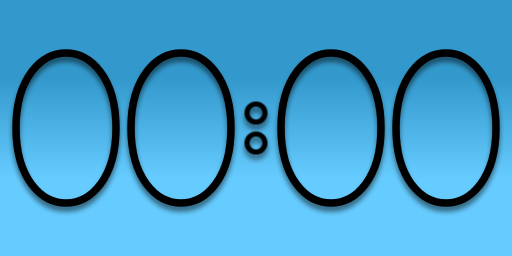
t = 0.00 s
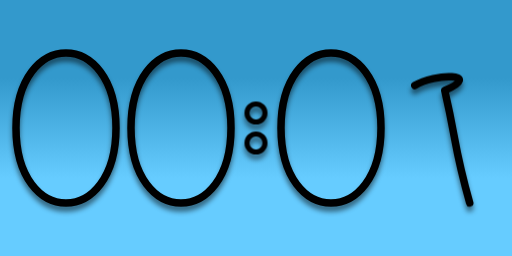
t = 1.63 s
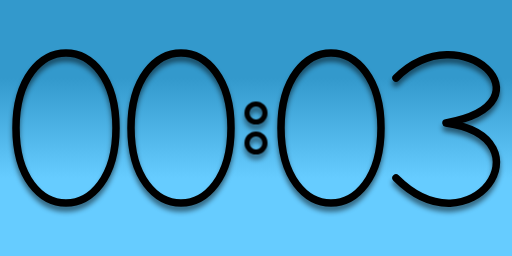
t = 3.38 s
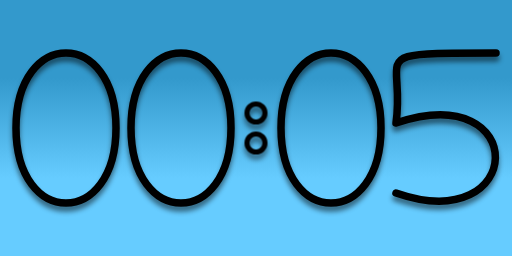
t = 5.00 s
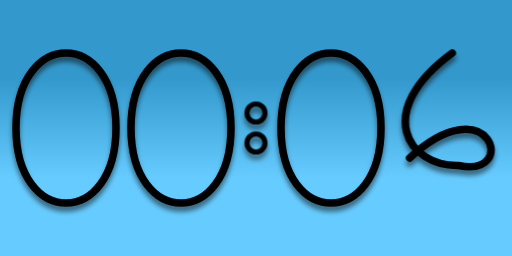
t = 6.63 s
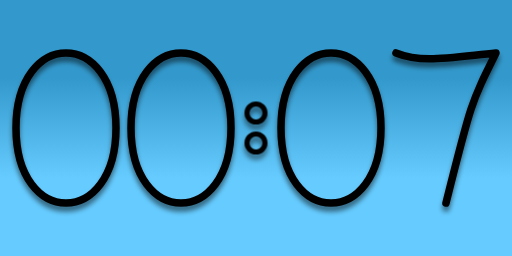
t = 7.38 s

The animated SVG that drew these frames (rendered in a browser with its animation timeline set to each time). Animation: 12 SMIL elements (animate=12); frames cover the first 7.38 s, repeats indefinitely.

<!DOCTYPE svg PUBLIC "-//W3C//DTD SVG 1.1//EN" "http://www.w3.org/Graphics/SVG/1.1/DTD/svg11.dtd">
<svg version="1.1" xmlns="http://www.w3.org/2000/svg" xmlns:xlink="http://www.w3.org/1999/xlink" width="100%" height="100%" viewBox="-512 -256 1024 512">
 <title>Morphing SMIL</title>
 <desc>Morphing timer to illustrate SMIL animation by CMG Lee.</desc>
 <filter id="shadow" height="120%">
  <feGaussianBlur in="SourceAlpha" stdDeviation="5"/>
  <feOffset dx="0" dy="10" result="offsetblur"/>
  <feComponentTransfer>
   <feFuncA type="linear" slope="0.5"/>
  </feComponentTransfer>
  <feMerge>
   <feMergeNode/>
   <feMergeNode in="SourceGraphic"/>
  </feMerge>
 </filter>
 <linearGradient id="grad" x1="0%" x2="0%" y1="0%" y2="100%">
  <stop offset="49%" stop-color="#3399cc"/>
  <stop offset="51%" stop-color="#66ccff"/>
 </linearGradient>
 <rect x="-4999" y="-4999" width="9999" height="9999" fill="url(#grad)"/>
 <g stroke-width="15" stroke-linejoin="round" stroke-linecap="round" stroke="#000000" fill="none" style="filter:url(#shadow)">
  <path transform="translate(-380,0)" d="M -50,-80 C -30,-80 0,-100 30,-150 C 30,0 20,0 30,150">
   <animate attributeType="XML" attributeName="d" values="M -100   ,0 C -100,-200  100,-200  100,   0 C 100, 200 -100, 200 -100,  0;                     M -100   ,0 C -100,-200  100,-200  100,   0 C 100, 200 -100, 200 -100,  0;                     M  -50, -80 C  -30, -80    0,-100   30,-150 C  30,   0   20,   0   30,150;                     M  -50, -80 C  -30, -80    0,-100   30,-150 C  30,   0   20,   0   30,150;                     M -100,-100 C    0,-200  300,-140 -100, 150 C   0, 130    0, 140  100,150;                     M -100,-100 C    0,-200  300,-140 -100, 150 C   0, 130    0, 140  100,150;                     M -100,-100 C   30,-230  220, -50    0, -10 C 210,  20   50, 250 -100,100;                     M -100,-100 C   30,-230  220, -50    0, -10 C 210,  20   50, 250 -100,100;                     M  100,  50 C -250,  80  -50,   0   50,-150 C  50,   0   40,   0   50,150;                     M  100,  50 C -250,  80  -50,   0   50,-150 C  50,   0   40,   0   50,150;                     M  100,-150 C -170,-150  -80,-150 -100, -10 C 170,-100  160, 220 -100,130;                     M  100,-150 C -170,-150  -80,-150 -100, -10 C 170,-100  160, 220 -100,130;                     M -100   ,0 C -100,-200  100,-200  100,   0 C 100, 200 -100, 200 -100,  0" keyTimes="0;0.166;0.167;0.332;0.333;0.499;0.5;0.666;0.667;0.832;0.833;0.999;1" begin="0s" dur="3600s" repeatCount="indefinite"/>
   <animate attributeType="CSS" attributeName="stroke" values="#000000;#000000;#996600;#996600;#ff0000;#ff0000;#ff9900;#ff9900;#ffff00;#ffff00;                     #009900;#009900;#000000" keyTimes="0;0.166;0.167;0.332;0.333;0.499;0.5;0.666;0.667;0.832;0.833;0.999;1" begin="0s" dur="3600s" repeatCount="indefinite"/>
  </path>
  <path transform="translate(-150,0)" d="M -100,-100 C 0,-200 300,-140 -100,150 C 0,130 0,140 100,150">
   <animate attributeType="XML" attributeName="d" values="M -100   ,0 C -100,-200  100,-200  100,   0 C 100, 200 -100, 200 -100,  0;                     M -100   ,0 C -100,-200  100,-200  100,   0 C 100, 200 -100, 200 -100,  0;                     M  -50, -80 C  -30, -80    0,-100   30,-150 C  30,   0   20,   0   30,150;                     M  -50, -80 C  -30, -80    0,-100   30,-150 C  30,   0   20,   0   30,150;                     M -100,-100 C    0,-200  300,-140 -100, 150 C   0, 130    0, 140  100,150;                     M -100,-100 C    0,-200  300,-140 -100, 150 C   0, 130    0, 140  100,150;                     M -100,-100 C   30,-230  220, -50    0, -10 C 210,  20   50, 250 -100,100;                     M -100,-100 C   30,-230  220, -50    0, -10 C 210,  20   50, 250 -100,100;                     M  100,  50 C -250,  80  -50,   0   50,-150 C  50,   0   40,   0   50,150;                     M  100,  50 C -250,  80  -50,   0   50,-150 C  50,   0   40,   0   50,150;                     M  100,-150 C -170,-150  -80,-150 -100, -10 C 170,-100  160, 220 -100,130;                     M  100,-150 C -170,-150  -80,-150 -100, -10 C 170,-100  160, 220 -100,130;                     M   50,-150 C -180,   0 -100, 150    0, 150 C 180, 150  100,-100  -97, 30;                     M   50,-150 C -180,   0 -100, 150    0, 150 C 180, 150  100,-100  -97, 30;                     M -100,-150 C  -50,-130    0,-140  100,-150 C  50, -50   50, -50    0,150;                     M -100,-150 C  -50,-130    0,-140  100,-150 C  50, -50   50, -50    0,150;                     M    0, -10 C -345,-200  345,-190    0, -10 C 345, 210 -345, 200    0,-10;                     M    0, -10 C -345,-200  345,-190    0, -10 C 345, 210 -345, 200    0,-10;                     M   97, -30 C -100, 100 -180,-150    0,-150 C 100,-150  180,   0  -50,150;                     M   97, -30 C -100, 100 -180,-150    0,-150 C 100,-150  180,   0  -50,150;                     M -100   ,0 C -100,-200  100,-200  100,   0 C 100, 200 -100, 200 -100,  0" keyTimes="0;0.098;0.1;0.198;0.2;0.298;0.3;0.398;0.4;0.498;0.5;0.598;0.6;0.698;0.7;0.798;0.8;0.898;0.9;0.998;1" begin="0s" dur="600s" repeatCount="indefinite"/>
   <animate attributeType="CSS" attributeName="stroke" values="#000000;#000000;#996600;#996600;#ff0000;#ff0000;#ff9900;#ff9900;#ffff00;#ffff00;                     #009900;#009900;#0000ff;#0000ff;#cc00ff;#cc00ff;#999999;#999999;#ffffff;#ffffff;#000000" keyTimes="0;0.098;0.1;0.198;0.2;0.298;0.3;0.398;0.4;0.498;0.5;0.598;0.6;0.698;0.7;0.798;0.8;0.898;0.9;0.998;1" begin="0s" dur="600s" repeatCount="indefinite"/>
  </path>
  <path transform="translate( 150,0)" d="M -100,-100 C 30,-230 220,-50 0,-10 C 210,20 50,250 -100,100">
   <animate attributeType="XML" attributeName="d" values="M -100   ,0 C -100,-200  100,-200  100,   0 C 100, 200 -100, 200 -100,  0;                     M -100   ,0 C -100,-200  100,-200  100,   0 C 100, 200 -100, 200 -100,  0;                     M  -50, -80 C  -30, -80    0,-100   30,-150 C  30,   0   20,   0   30,150;                     M  -50, -80 C  -30, -80    0,-100   30,-150 C  30,   0   20,   0   30,150;                     M -100,-100 C    0,-200  300,-140 -100, 150 C   0, 130    0, 140  100,150;                     M -100,-100 C    0,-200  300,-140 -100, 150 C   0, 130    0, 140  100,150;                     M -100,-100 C   30,-230  220, -50    0, -10 C 210,  20   50, 250 -100,100;                     M -100,-100 C   30,-230  220, -50    0, -10 C 210,  20   50, 250 -100,100;                     M  100,  50 C -250,  80  -50,   0   50,-150 C  50,   0   40,   0   50,150;                     M  100,  50 C -250,  80  -50,   0   50,-150 C  50,   0   40,   0   50,150;                     M  100,-150 C -170,-150  -80,-150 -100, -10 C 170,-100  160, 220 -100,130;                     M  100,-150 C -170,-150  -80,-150 -100, -10 C 170,-100  160, 220 -100,130;                     M -100   ,0 C -100,-200  100,-200  100,   0 C 100, 200 -100, 200 -100,  0" keyTimes="0;0.157;0.167;0.323;0.333;0.49;0.5;0.657;0.667;0.823;0.833;0.99;1" begin="0s" dur="60s" repeatCount="indefinite"/>
   <animate attributeType="CSS" attributeName="stroke" values="#000000;#000000;#996600;#996600;#ff0000;#ff0000;#ff9900;#ff9900;#ffff00;#ffff00;                     #009900;#009900;#000000" keyTimes="0;0.157;0.167;0.323;0.333;0.49;0.5;0.657;0.667;0.823;0.833;0.99;1" begin="60s" dur="60s" repeatCount="indefinite"/>
  </path>
  <path transform="translate( 380,0)" d="M 100,50 C 50,40 0,40 -100,50 C -50,0 -50,0 50,-150 C 50,0 40,0 50,150">
   <animate attributeType="XML" attributeName="d" values="M -100   ,0 C -100,-200  100,-200  100,   0 C 100, 200 -100, 200 -100,  0;                     M -100   ,0 C -100,-200  100,-200  100,   0 C 100, 200 -100, 200 -100,  0;                     M  -50, -80 C  -30, -80    0,-100   30,-150 C  30,   0   20,   0   30,150;                     M  -50, -80 C  -30, -80    0,-100   30,-150 C  30,   0   20,   0   30,150;                     M -100,-100 C    0,-200  300,-140 -100, 150 C   0, 130    0, 140  100,150;                     M -100,-100 C    0,-200  300,-140 -100, 150 C   0, 130    0, 140  100,150;                     M -100,-100 C   30,-230  220, -50    0, -10 C 210,  20   50, 250 -100,100;                     M -100,-100 C   30,-230  220, -50    0, -10 C 210,  20   50, 250 -100,100;                     M  100,  50 C -250,  80  -50,   0   50,-150 C  50,   0   40,   0   50,150;                     M  100,  50 C -250,  80  -50,   0   50,-150 C  50,   0   40,   0   50,150;                     M  100,-150 C -170,-150  -80,-150 -100, -10 C 170,-100  160, 220 -100,130;                     M  100,-150 C -170,-150  -80,-150 -100, -10 C 170,-100  160, 220 -100,130;                     M   50,-150 C -180,   0 -100, 150    0, 150 C 180, 150  100,-100  -97, 30;                     M   50,-150 C -180,   0 -100, 150    0, 150 C 180, 150  100,-100  -97, 30;                     M -100,-150 C  -50,-130    0,-140  100,-150 C  50, -50   50, -50    0,150;                     M -100,-150 C  -50,-130    0,-140  100,-150 C  50, -50   50, -50    0,150;                     M    0, -10 C -345,-200  345,-190    0, -10 C 345, 210 -345, 200    0,-10;                     M    0, -10 C -345,-200  345,-190    0, -10 C 345, 210 -345, 200    0,-10;                     M   97, -30 C -100, 100 -180,-150    0,-150 C 100,-150  180,   0  -50,150;                     M   97, -30 C -100, 100 -180,-150    0,-150 C 100,-150  180,   0  -50,150;                     M -100   ,0 C -100,-200  100,-200  100,   0 C 100, 200 -100, 200 -100,  0" keyTimes="0;0.05;0.1;0.15;0.2;0.25;0.3;0.35;0.4;0.45;0.5;0.55;0.6;0.65;0.7;0.75;0.8;0.85;0.9;0.95;1" begin="0s" dur="10s" repeatCount="indefinite"/>
   <animate attributeType="CSS" attributeName="stroke" values="#000000;#000000;#996600;#996600;#ff0000;#ff0000;#ff9900;#ff9900;#ffff00;#ffff00;                     #009900;#009900;#0000ff;#0000ff;#cc00ff;#cc00ff;#999999;#999999;#ffffff;#ffffff;#000000" keyTimes="0;0.05;0.1;0.15;0.2;0.25;0.3;0.35;0.4;0.45;0.5;0.55;0.6;0.65;0.7;0.75;0.8;0.85;0.9;0.95;1" begin="10s" dur="10s" repeatCount="indefinite"/>
  </path>
  <g stroke-width="10">
   <path transform="translate(0,30)" d="M 18,0 C 18,-10 10,-18 0,-18 C -10,-18 -18,-10 -18,0 C -18,10 -10,18 0,18 C 10,18 18,10 18,0">
    <animate attributeType="XML" attributeName="d" values="M 18, 0 C 18,-10 10,-18  0,-18 C -10,-18 -18,-10 -18,  0 C -18,10 -10,18   0,18 C 10,18 18,10 18, 0;                      M 18,18 C  9,  0  9,  0  0,-18 C   0,-18   0,-18   0,-18 C  -9, 0  -9, 0 -18,18 C  0,18  0,18 18,18;                      M 18,18 C 18,  0 18,  0 18,-18 C   0,-18   0,-18 -18,-18 C -18, 0 -18, 0 -18,18 C  0,18  0,18 18,18;                      M  0,18 C  9,  0  9,  0 18,-18 C   0,-18   0,-18 -18,-18 C  -9, 0  -9, 0   0,18 C  0,18  0,18  0,18;                      M 18, 0 C 18,-10 10,-18  0,-18 C -10,-18 -18,-10 -18,  0 C -18,10 -10,18   0,18 C 10,18 18,10 18, 0" keyTimes="0;0.25;0.5;0.75;1" begin="30s" dur="4s" repeatCount="indefinite"/>
    <animate attributeType="CSS" attributeName="stroke" values="#cc9900;#009900;#0000ff;#cc0000;#cc9900" keyTimes="0;0.25;0.5;0.75;1" begin="50s" dur="4s" repeatCount="indefinite"/>
   </path>
   <path transform="translate(0,-30)" d="M 18,0 C 18,-10 10,-18 0,-18 C -10,-18 -18,-10 -18,0 C -18,10 -10,18 0,18 C 10,18 18,10 18,0">
    <animate attributeType="XML" attributeName="d" values="M 18, 0 C 18,-10 10,-18  0,-18 C -10,-18 -18,-10 -18,  0 C -18,10 -10,18   0,18 C 10,18 18,10 18, 0;                      M 18,18 C  9,  0  9,  0  0,-18 C   0,-18   0,-18   0,-18 C  -9, 0  -9, 0 -18,18 C  0,18  0,18 18,18;                      M 18,18 C 18,  0 18,  0 18,-18 C   0,-18   0,-18 -18,-18 C -18, 0 -18, 0 -18,18 C  0,18  0,18 18,18;                      M  0,18 C  9,  0  9,  0 18,-18 C   0,-18   0,-18 -18,-18 C  -9, 0  -9, 0   0,18 C  0,18  0,18  0,18;                      M 18, 0 C 18,-10 10,-18  0,-18 C -10,-18 -18,-10 -18,  0 C -18,10 -10,18   0,18 C 10,18 18,10 18, 0" keyTimes="0;0.25;0.5;0.75;1" begin="40s" dur="4s" repeatCount="indefinite"/>
    <animate attributeType="CSS" attributeName="stroke" values="#cc9900;#009900;#0000ff;#cc0000;#cc9900" keyTimes="0;0.25;0.5;0.75;1" begin="20s" dur="4s" repeatCount="indefinite"/>
   </path>
  </g>
 </g>
</svg>